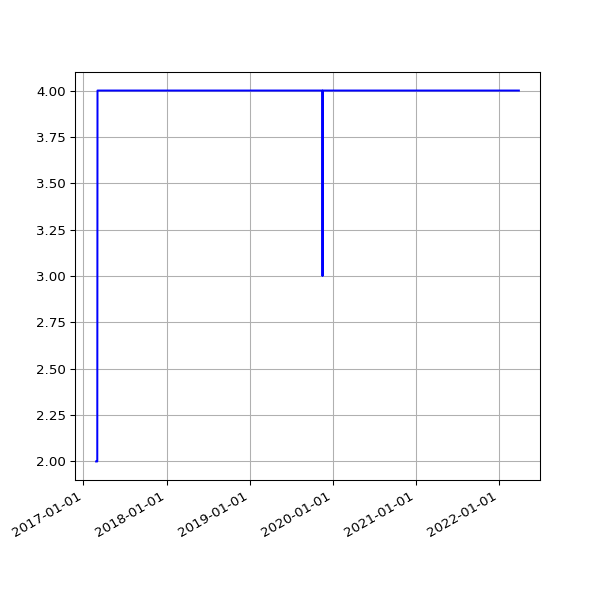

Source data for this figure (header and first rows):
date, value
2017-02-26 04:48:39 +0000, 2
2017-02-27 04:51:52 +0000, 2
2017-02-28 04:54:52 +0000, 2
2017-03-01 04:56:47 +0000, 2
2017-03-02 04:52:09 +0000, 2
2017-03-03 04:50:16 +0000, 2
2017-03-04 04:52:18 +0000, 4
2017-03-05 05:53:50 +0000, 4
2017-03-06 04:50:07 +0000, 4
2017-03-07 04:53:22 +0000, 4
2017-03-08 04:52:15 +0000, 4
2017-03-09 04:56:14 +0000, 4
2017-03-10 05:12:14 +0000, 4
2017-03-11 04:48:35 +0000, 4
2017-03-12 04:50:46 +0000, 4
2017-03-13 04:50:53 +0000, 4
2017-03-14 04:54:45 +0000, 4
2017-03-15 05:06:17 +0000, 4
2017-03-16 04:54:40 +0000, 4
2017-03-17 04:55:36 +0000, 4
2017-03-18 05:20:46 +0000, 4
2017-03-19 04:50:40 +0000, 4
2017-03-20 04:49:47 +0000, 4
2017-03-21 04:49:18 +0000, 4
2017-03-22 04:52:30 +0000, 4
2017-03-23 05:09:15 +0000, 4
2017-03-24 04:52:10 +0000, 4
2017-03-25 04:48:52 +0000, 4
2017-03-26 04:50:08 +0100, 4
2017-03-27 04:56:38 +0100, 4
2017-03-28 04:56:11 +0100, 4
2017-03-29 05:47:37 +0100, 4
2017-03-30 05:00:36 +0100, 4
2017-03-31 05:07:39 +0100, 4
2017-04-01 04:57:30 +0100, 4
2017-04-02 04:57:21 +0100, 4
2017-04-03 04:58:56 +0100, 4
2017-04-04 04:56:33 +0100, 4
2017-04-05 04:56:08 +0100, 4
2017-04-06 04:59:05 +0100, 4
2017-04-07 04:57:54 +0100, 4
2017-04-08 04:55:56 +0100, 4
2017-04-09 04:57:11 +0100, 4
2017-04-10 04:55:46 +0100, 4
2017-04-11 04:59:51 +0100, 4
2017-04-12 04:56:22 +0100, 4
2017-04-13 04:58:49 +0100, 4
2017-04-14 04:57:13 +0100, 4
2017-04-15 04:57:19 +0100, 4
2017-04-16 04:57:07 +0100, 4
2017-04-17 04:58:36 +0100, 4
2017-04-18 05:01:35 +0100, 4
2017-04-19 04:58:22 +0100, 4
2017-04-20 05:01:55 +0100, 4
2017-04-21 04:58:20 +0100, 4
2017-04-22 04:58:08 +0100, 4
2017-04-23 04:58:41 +0100, 4
2017-04-24 04:55:37 +0100, 4
2017-04-25 04:59:39 +0100, 4
2017-04-26 04:52:25 +0100, 4
... 1,304 more rows
